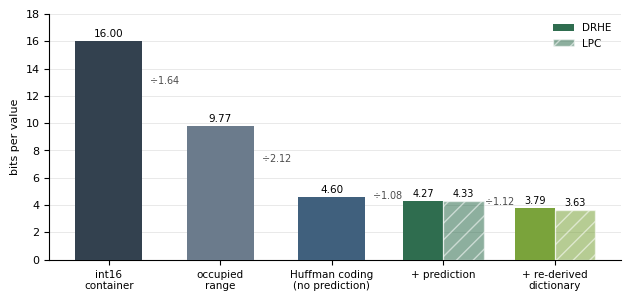

Reproduce this figure in Python.
import matplotlib; matplotlib.use("Agg")
import matplotlib.pyplot as plt
plt.rcParams.update({"font.size":8,"font.family":"DejaVu Sans","axes.spines.top":False,"axes.spines.right":False})
# bits per (real or imaginary) value, 50 frames, 4 RX, from the Stage 2 compression ratios
lab=["int16\ncontainer","occupied\nrange","Huffman coding\n(no prediction)","+ prediction","+ re-derived\ndictionary"]
drhe=[16.0, 9.77, 16/3.479, 16/3.751, 16/4.218]
lpc =[None, None, None,     16/3.697, 16/4.404]
fig,ax=plt.subplots(figsize=(6.2,2.9))
cols=["#33414f","#6b7b8c","#40607d","#2f6d4f","#7aa33b"]
w=0.36
for i,v in enumerate(drhe):
    if lpc[i] is None:
        ax.bar(i,v,width=0.6,color=cols[i],zorder=3); ax.text(i,v+0.3,f"{v:.2f}",ha="center",fontsize=7.5)
    else:
        ax.bar(i-w/2,v,width=w,color=cols[i],zorder=3,label="DRHE" if i==3 else None)
        ax.bar(i+w/2,lpc[i],width=w,color=cols[i],alpha=0.55,hatch="//",edgecolor="white",zorder=3,label="LPC" if i==3 else None)
        ax.text(i-w/2,v+0.3,f"{v:.2f}",ha="center",fontsize=7); ax.text(i+w/2,lpc[i]+0.3,f"{lpc[i]:.2f}",ha="center",fontsize=7)
for i in range(1,5):
    prev=drhe[i-1]; cur=drhe[i]
    ax.annotate(f"$\\div${prev/cur:.2f}",(i-0.5,(prev+cur)/2),ha="center",fontsize=7,color="0.3")
ax.set_xticks(range(5)); ax.set_xticklabels(lab,fontsize=7.5)
ax.set_ylabel("bits per value"); ax.set_ylim(0,18); ax.grid(axis="y",lw=0.4,color="0.85",zorder=0)
ax.legend(frameon=False,fontsize=7.5,loc="upper right")
fig.tight_layout(pad=0.4); fig.savefig("fig_bits.pdf"); print("ok")
